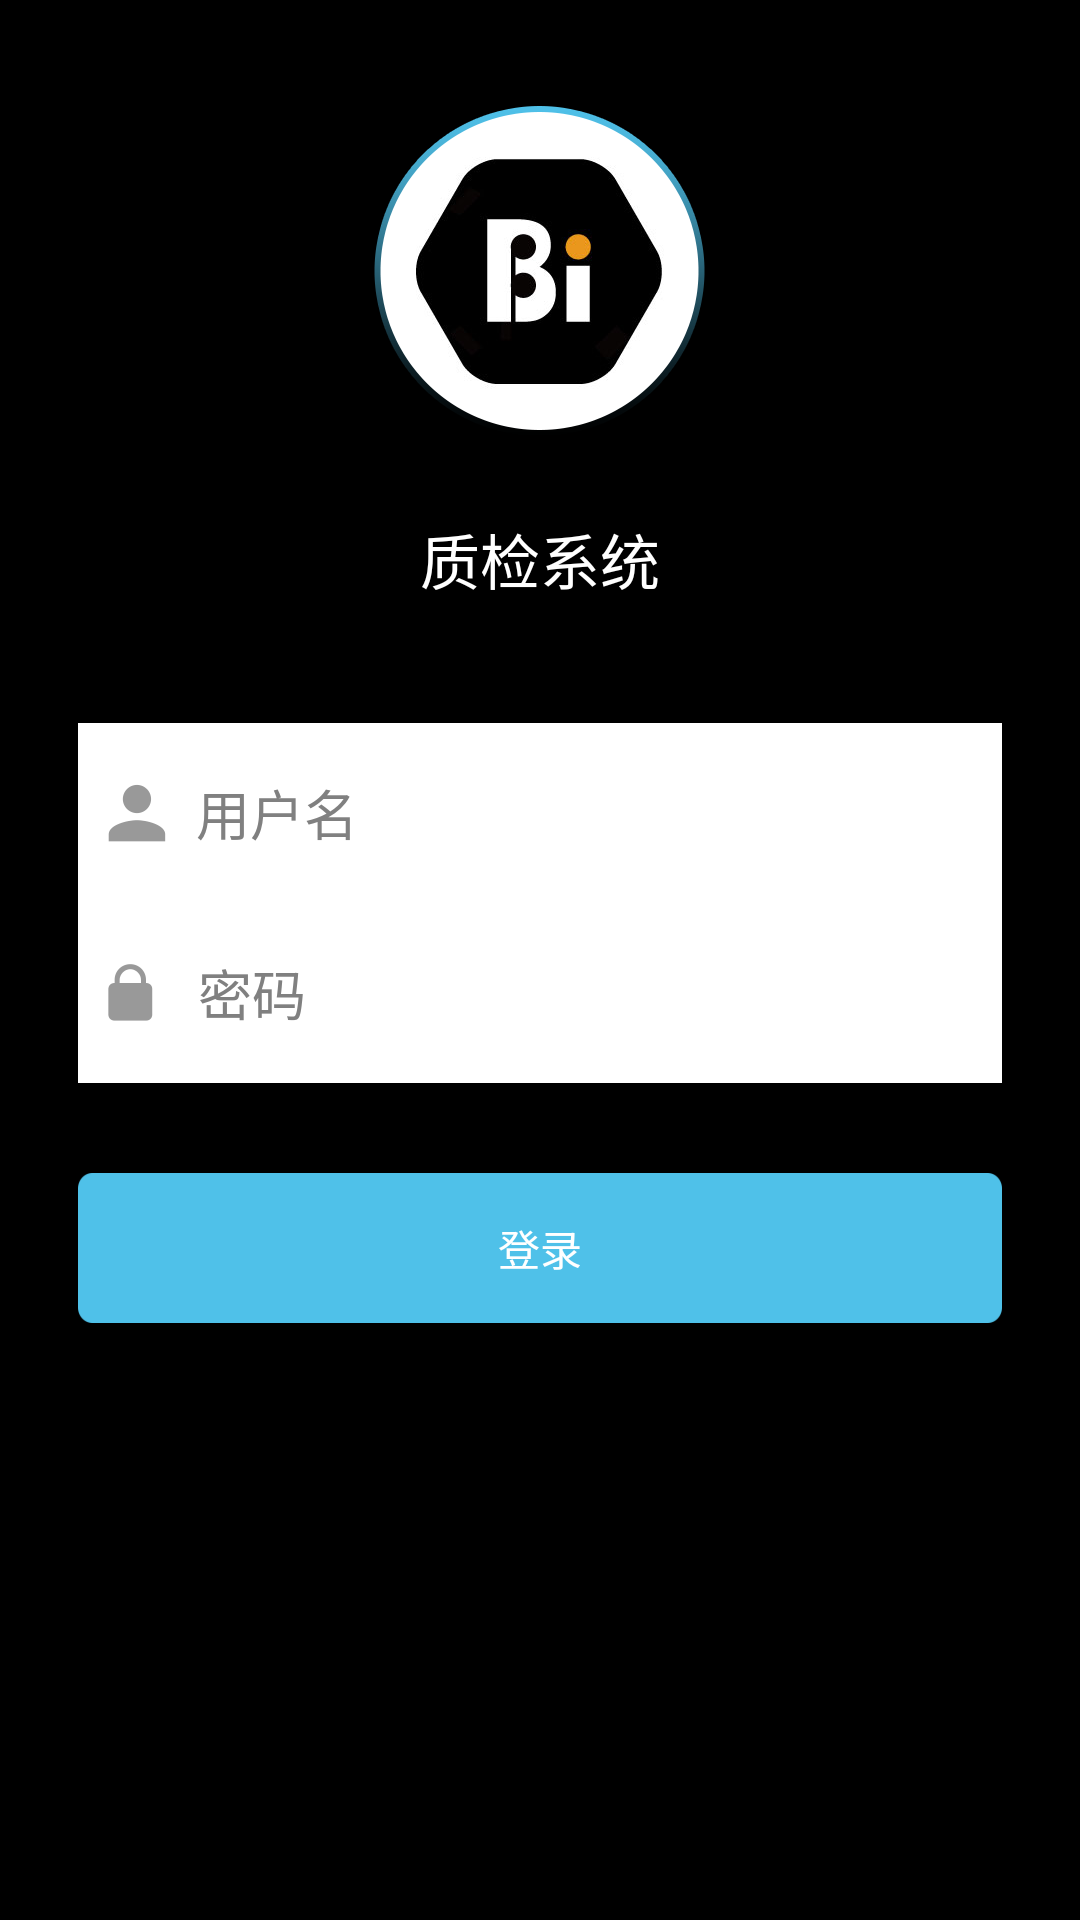

Reconstruct the res/layout file that produces this screen, plus the resources it refers to.
<!-- AndroidManifest.xml: activity theme android:Theme.NoTitleBar.Fullscreen -->
<!-- res/layout/activity_login.xml -->
<?xml version="1.0" encoding="utf-8"?>
<RelativeLayout xmlns:android="http://schemas.android.com/apk/res/android"
    android:layout_width="match_parent"
    android:layout_height="match_parent" >

    <LinearLayout
        android:layout_width="match_parent"
        android:layout_height="match_parent"
        android:background="@color/login_bg"
        android:gravity="center_horizontal"
        android:orientation="vertical" >

        <ImageView
            android:layout_width="wrap_content"
            android:layout_height="wrap_content"
            android:layout_marginTop="35dp"
            android:src="@drawable/logo" />

        <TextView
            android:layout_width="wrap_content"
            android:layout_height="wrap_content"
            android:layout_above="@+id/ll_bt"
            android:layout_centerHorizontal="true"
            android:layout_marginBottom="40dp"
            android:layout_marginTop="26dp"
            android:text="质检系统"
            android:textColor="@color/white"
            android:textSize="20sp" />

        <EditText
            android:id="@+id/et_user_id"
            android:layout_width="match_parent"
            android:layout_height="60dp"
            android:layout_marginLeft="26dp"
            android:layout_marginRight="26dp"
            android:background="@color/white"
            android:drawableLeft="@drawable/login"
            android:drawablePadding="10dp"
            android:hint="用户名"
            android:paddingLeft="10dp" />

        <EditText
            android:id="@+id/et_password"
            android:layout_width="match_parent"
            android:layout_height="60dp"
            android:layout_marginLeft="26dp"
            android:layout_marginRight="26dp"
            android:background="@color/white"
            android:drawableLeft="@drawable/lock"
            android:drawablePadding="15dp"
            android:hint="密码"
            android:inputType="textPassword"
            android:paddingLeft="10dp" />

        <Button
            android:id="@+id/bt_login"
            android:layout_width="match_parent"
            android:layout_height="50dp"
            android:layout_marginLeft="26dp"
            android:layout_marginRight="26dp"
            android:layout_marginTop="30dp"
            android:background="@drawable/login_bar"
            android:gravity="center"
            android:text="登录"
            android:textColor="@color/white" />
    </LinearLayout>

    <RelativeLayout
        android:id="@+id/vg_loadig"
        android:layout_width="match_parent"
        android:layout_height="match_parent"
        android:background="@color/half_transparent"
        android:visibility="gone" >

        <ProgressBar
            android:id="@+id/pb_loading"
            android:layout_width="wrap_content"
            android:layout_height="wrap_content"
            android:layout_centerInParent="true" />

        <TextView
            android:id="@+id/tv_content"
            android:layout_width="wrap_content"
            android:layout_height="wrap_content"
            android:layout_below="@+id/pb_loading"
            android:layout_centerHorizontal="true"
            android:text="登录中"
            android:textColor="@color/white" />
    </RelativeLayout>

</RelativeLayout>
<!-- resources referenced by this layout -->
<resources>
  <color name="white">#ffffffff</color>
  <!-- drawable lock: png bitmap (drawable-xxhdpi, 1553 bytes) -->
  <!-- drawable login: png bitmap (drawable-xxhdpi, 1717 bytes) -->
  <!-- drawable login_bar: png bitmap (drawable-xxhdpi, 2098 bytes) -->
  <!-- drawable logo: png bitmap (drawable-xxhdpi, 33325 bytes) -->
</resources>
